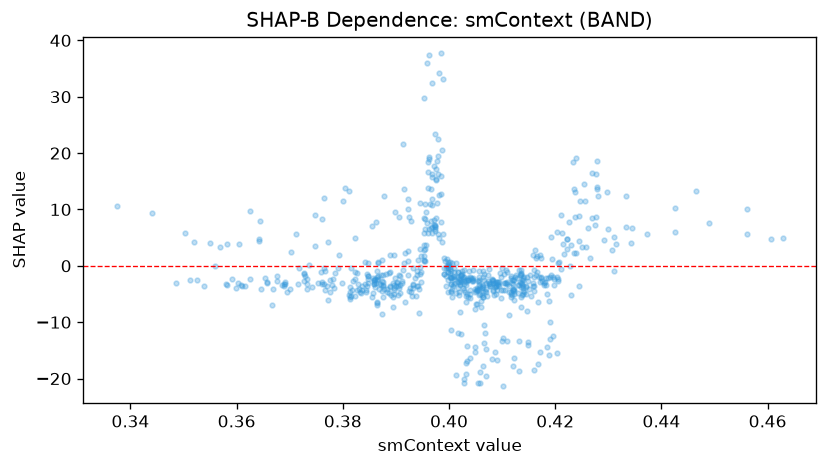

Data behind this chart, as committed beside it:
feature_value, shap_value
0.449, 7.659
0.4022, -2.904
0.4024, -0.959
0.4426, 10.2
0.4606, 4.701
0.4562, 10.13
0.4192, -1.701
0.3978, 11.15
0.4174, -2.012
0.4426, 5.933
0.4004, -11.4
0.4066, -10.5
0.4334, 6.966
0.4082, -4.277
0.4064, -5.51
0.4344, 6.72
0.4306, 2.828
0.425, 3.375
0.4562, 5.733
0.4628, 4.895
0.4152, -1.633
0.4342, 3.984
0.4314, 3.914
0.4204, -2.022
0.4032, -3.444
0.4106, -3.052
0.4086, -3.128
0.3818, -4.317
0.3954, 8.331
0.3748, 9.018
0.3814, -4.573
0.3702, 2.38
0.3754, -3.003
0.3646, -4.069
0.352, 4.249
0.3728, -1.752
0.386, -2.394
0.344, 9.377
0.3526, -2.534
0.3592, -2.41
0.3374, 10.64
0.3748, 3.499
0.3642, 4.479
0.3502, 5.899
0.361, -3.54
0.3568, 3.322
0.3604, 3.787
0.3538, -3.628
0.379, -0.325
0.3644, 7.91
0.3848, -2.267
0.3642, 4.673
0.369, -3.161
0.3602, -3.109
0.3598, -3.858
0.3608, -3.442
0.3676, -2.616
0.358, -3.208
0.37, -4.199
0.3732, -4.152
... 611 more rows
